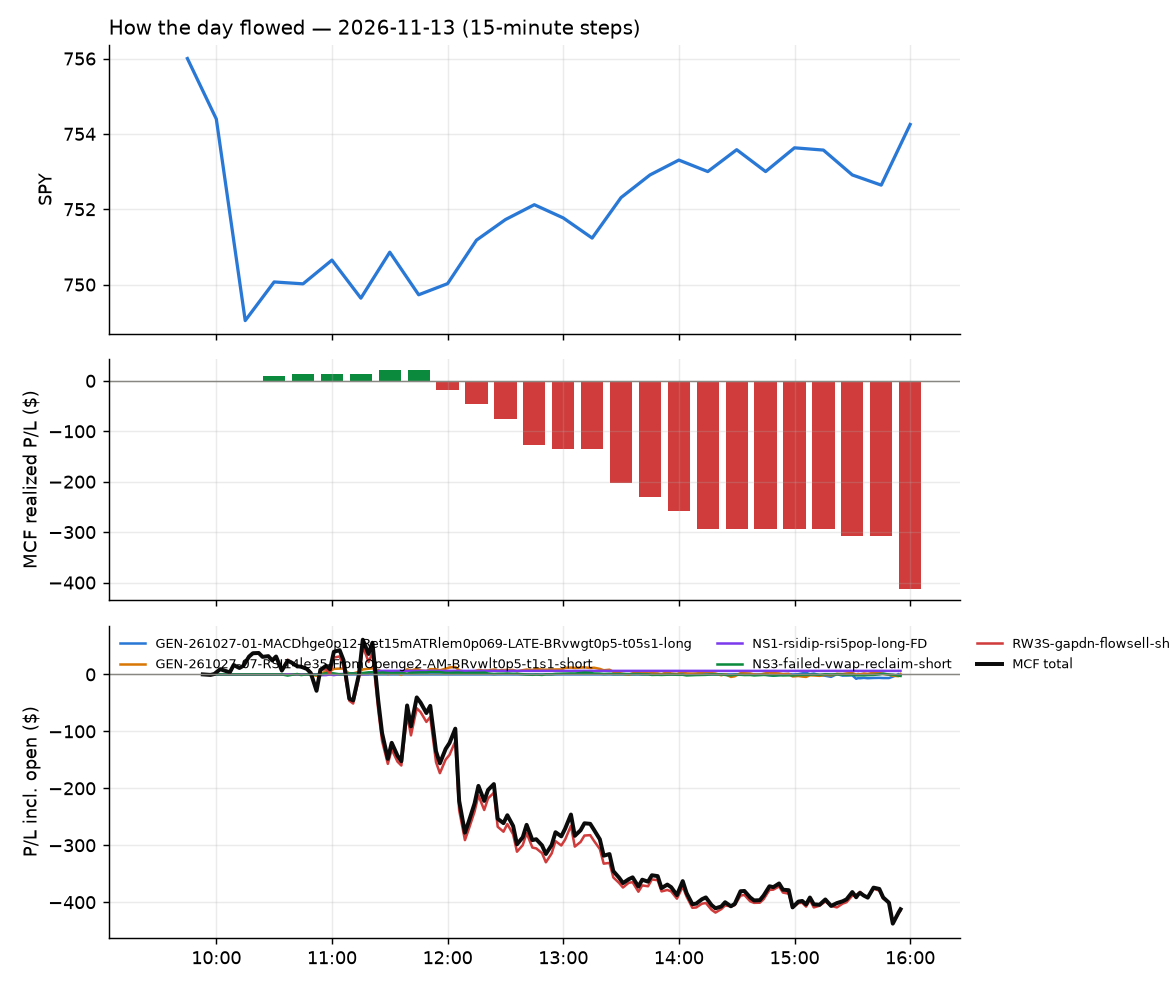

Data behind this chart, as committed beside it:
id, run_id, symbol, strategy, side, date, signal_time, entry_time, entry, stop, target, exit_time, exit, exit_reason, r_multiple, mae_r, mfe_r, success, shares, pnl, broker_order_id, slip_bps, pnl_adj, r_raw
189, 1, KTOS, RW3S-gapdn-flowsell-short-FD, -1, 2026-11-13, 2026-11-13 09:55:44.513124-05:00, 2026-11-13 09:55:49.067501-05:00, 34.05, 34.8, 33.52, 2026-11-13 10:36:36.513413-05:00, 33.51, target, 0.7028, -0.1192, 0.9007, , 29, 15.66, dde2003c-c9a8-467f-9447-944f149d8ed1, 32.2, 15.39, 0.7153
199, 1, SW, RW3S-gapdn-flowsell-short-FD, -1, 2026-11-13, 2026-11-13 09:56:01.910628-05:00, 2026-11-13 09:56:07.361820-05:00, 42.72, 43.16, 42.35, 2026-11-13 12:46:42.460597-05:00, 42.34, target, 0.8287, -0.3406, 0.8855, , 23, 8.74, 3d410fdd-88ed-45fe-a55b-f79a8eb40a60, 8.186, 8.395, 0.8628
208, 1, ARE, RW3S-gapdn-flowsell-short-FD, -1, 2026-11-13, 2026-11-13 10:00:26.435125-05:00, 2026-11-13 10:00:39.675437-05:00, 43.43, 44.01, 42.99, 2026-11-13 15:25:29.465129-05:00, 44.03, stop, -1.075, -1.065, 0.567, , 22, -13.2, 579abe99-6979-4811-8504-6c8a80ff0d65, 16.11, -13.76, -1.031
188, 1, CELH, RW3S-gapdn-flowsell-short-FD, -1, 2026-11-13, 2026-11-13 10:05:32.985023-05:00, 2026-11-13 10:05:36.559654-05:00, 32.07, 32.51, 31.75, 2026-11-13 10:17:05.749969-05:00, 31.75, target, 0.716, -0.1587, 0.7255, , 30, 9.6, ee28e17d-4172-4334-9221-b317e1e28f58, 18.67, 9.475, 0.7255
190, 1, TSCO, RW3S-gapdn-flowsell-short-FD, -1, 2026-11-13, 2026-11-13 10:06:10.791708-05:00, 2026-11-13 10:06:17.064542-05:00, 36.02, 36.42, 35.72, 2026-11-13 10:39:04.799435-05:00, 36.42, stop, -1.056, -0.9191, 0.6194, , 27, -10.73, c8a40f6e-6f12-409a-90a7-2f650560e929, 13.14, -11.4, -0.9942
201, 1, APLD, RW3S-gapdn-flowsell-short-FD, -1, 2026-11-13, 2026-11-13 10:15:26.098513-05:00, 2026-11-13 10:15:30.769774-05:00, 15.26, 15.6, 14.7, 2026-11-13 13:21:22.462212-05:00, 15.6, stop, -1.076, -0.9656, 0.7427, , 65, -22.1, 998cb507-24dd-4297-9d96-5031683d56eb, -72.67, -23.54, -1.01
209, 1, GMAB, RW3S-gapdn-flowsell-short-FD, -1, 2026-11-13, 2026-11-13 10:15:44.057518-05:00, 2026-11-13 10:15:48.476817-05:00, 50.86, 51.67, 50.07, 2026-11-13 15:55:49.770784-05:00, 51.45, flatten, -0.7515, -0.7806, 0.1564, , 19, -11.27, 376b1894-b677-4681-b934-5bb8d3dc4d7b, 2.586, -11.58, -0.7312
210, 1, AGI, RW3S-gapdn-flowsell-short-FD, -1, 2026-11-13, 2026-11-13 10:30:24.655458-05:00, 2026-11-13 10:30:31.625024-05:00, 28.77, 29.17, 28.38, 2026-11-13 15:55:47.475156-05:00, 28.62, flatten, 0.3536, -0.5279, 0.5541, , 34, 5.19, d12202bb-3691-4889-ba56-43b2aab0a168, 0.8177, 4.722, 0.3887
211, 1, FNF, NS3-failed-vwap-reclaim-short, -1, 2026-11-13, 2026-11-13 10:35:41.371807-05:00, 2026-11-13 10:35:43.874918-05:00, 43.39, 43.75, 43.01, 2026-11-13 15:55:51.062111-05:00, 43.51, flatten, -0.3784, -0.2799, 0.5799, , 22, -2.66, 90f9cde2-5a0a-48cf-a786-6701032e27a4, -2.096, -3.002, -0.3354
212, 1, AR, RW3S-gapdn-flowsell-short-FD, -1, 2026-11-13, 2026-11-13 10:45:23.386290-05:00, 2026-11-13 10:45:25.205170-05:00, 38.88, 39.28, 38.5, 2026-11-13 15:55:55.355833-05:00, 38.78, flatten, 0.213, -0.6389, 0.4009, , 25, 2.5, ec5c1789-de1d-4a30-a9fd-8b0f7d9fafc6, 2.571, 2.125, 0.2505
213, 1, EGO, RW3S-gapdn-flowsell-short-FD, -1, 2026-11-13, 2026-11-13 10:45:34.965030-05:00, 2026-11-13 10:45:36.136316-05:00, 31.67, 32.18, 31.09, 2026-11-13 15:55:50.072848-05:00, 31.67, flatten, -0.02752, -0.6824, 0.2925, , 31, 0.0, 35f69bbe-2414-495b-8e19-1654d87c5d84, -11.06, -0.4375, 0.0
206, 1, HOOD, RW3S-gapdn-flowsell-short-FD, -1, 2026-11-13, 2026-11-13 10:45:41.252709-05:00, 2026-11-13 10:45:42.779858-05:00, 77.38, 78.57, 76.07, 2026-11-13 14:07:10.333453-05:00, 78.57, stop, -1.038, -0.9784, 0.6495, , 12, -14.28, b6bbde2a-e83a-4b3e-bc42-3de33b6be4bd, -7.76, -14.77, -1.004
191, 1, ELF, NS1-rsidip-rsi5pop-long-FD, 1, 2026-11-13, 2026-11-13 10:50:36.178630-05:00, 2026-11-13 10:50:37.299678-05:00, 116.6, 115, 117.2, 2026-11-13 11:21:51.123946-05:00, 117.4, target, 0.3722, -0.3418, 0.5554, , 8, 6.16, 6275936b-5cc8-4604-a5ff-2f874c520e52, 11.16, 4.878, 0.47
214, 1, LITE, RW3S-gapdn-flowsell-short-FD, -1, 2026-11-13, 2026-11-13 10:50:49.462405-05:00, 2026-11-13 10:50:49.966526-05:00, 578.2, 598.4, 557.6, 2026-11-13 15:54:56.646954-05:00, 598.6, stop, -1.027, -0.9547, 0.3776, , 1, -20.43, f59733aa-058d-418d-b965-415640882ada, -3.72, -20.74, -1.012
205, 1, MRVL, RW3S-gapdn-flowsell-short-FD, -1, 2026-11-13, 2026-11-13 10:50:52.387334-05:00, 2026-11-13 10:50:54.826888-05:00, 151.8, 156.2, 147, 2026-11-13 13:57:44.801965-05:00, 156.2, stop, -1.017, -1.004, 0.442, , 6, -26.58, 6cd93b46-0ab0-4fd1-bf8b-213792cb731c, -11.87, -27.07, -0.999
215, 1, MP, GEN-261027-07-RSI14le35-FromOpenge2-AM-B…, -1, 2026-11-13, 2026-11-13 10:50:51.884420-05:00, 2026-11-13 10:50:54.840638-05:00, 38.77, 39.37, 38.07, 2026-11-13 15:55:49.195917-05:00, 38.75, flatten, 0.005698, -0.418, 0.9776, , 25, 0.46, ad6c4825-1032-4909-958b-a0f824a5ff96, -12.5, 0.08574, 0.03057
216, 1, AMD, RW3S-gapdn-flowsell-short-FD, -1, 2026-11-13, 2026-11-13 11:05:22.890789-05:00, 2026-11-13 11:05:24.551044-05:00, 525.0, 537.8, 515.5, 2026-11-13 15:55:46.134405-05:00, 535.8, flatten, -0.8519, -0.8945, 0.3887, , 1, -10.82, b9d71e4a-7635-48b3-a14f-14b2064134c0, 32.02, -10.94, -0.8427
196, 1, BE, RW3S-gapdn-flowsell-short-FD, -1, 2026-11-13, 2026-11-13 11:05:26.890226-05:00, 2026-11-13 11:05:30.132559-05:00, 185.1, 191, 180.1, 2026-11-13 12:35:21.727783-05:00, 191.1, stop, -1.03, -1.056, 0.02024, , 5, -30.02, 1a199b65-5f0f-4290-b8f4-0b329a05d108, 24.79, -30.52, -1.013
217, 1, DELL, RW3S-gapdn-flowsell-short-FD, -1, 2026-11-13, 2026-11-13 11:05:30.330035-05:00, 2026-11-13 11:05:33.046137-05:00, 338.7, 348.2, 330.1, 2026-11-13 15:55:49.080502-05:00, 344.6, flatten, -0.6303, -0.8152, 0.8614, , 2, -11.91, 7b619d4f-db2f-4e1e-97fa-5b8a2ca71c06, 14.15, -12.06, -0.6224
218, 1, IREN, RW3S-gapdn-flowsell-short-FD, -1, 2026-11-13, 2026-11-13 11:05:36.352509-05:00, 2026-11-13 11:05:39.324247-05:00, 17.55, 18.29, 16.86, 2026-11-13 15:55:50.622857-05:00, 18.08, flatten, -0.7294, -0.9145, 0.0269, , 56, -29.68, 4c4f901f-e4fd-4443-a915-6b49e461fbc1, 14.22, -30.38, -0.7128
195, 1, WULF, RW3S-gapdn-flowsell-short-FD, -1, 2026-11-13, 2026-11-13 11:05:49.141856-05:00, 2026-11-13 11:05:56.121572-05:00, 12.01, 12.36, 11.69, 2026-11-13 12:17:39.055647-05:00, 12.36, stop, -1.075, -1.013, 0.04642, , 82, -29.01, 2a238350-6721-4efd-b01b-77fda54073ff, 15.62, -30.79, -1.013
202, 1, APH, RW3S-gapdn-flowsell-short-FD, -1, 2026-11-13, 2026-11-13 11:10:22.243708-05:00, 2026-11-13 11:10:23.498270-05:00, 76.42, 77.72, 75.3, 2026-11-13 13:21:21.822929-05:00, 77.76, stop, -1.068, -0.9416, 0.2856, , 13, -17.47, 457306da-0766-4dfd-8363-cec8f7336a7d, 11.76, -18, -1.037
203, 1, FLEX, RW3S-gapdn-flowsell-short-FD, -1, 2026-11-13, 2026-11-13 11:10:29.211206-05:00, 2026-11-13 11:10:32.508631-05:00, 72.72, 74.69, 70.85, 2026-11-13 13:26:12.467843-05:00, 74.86, stop, -1.104, -0.9374, 0.2432, , 13, -27.82, bdc81e91-03e6-4085-9b51-493209f59a29, 6.871, -28.33, -1.084
219, 1, ETHA, RW3S-gapdn-flowsell-short-FD, -1, 2026-11-13, 2026-11-13 11:10:28.073603-05:00, 2026-11-13 11:10:32.648848-05:00, 43.72, 44.26, 43.21, 2026-11-13 15:55:57.053155-05:00, 44.04, flatten, -0.6249, -0.9211, 0.6874, , 22, -7.06, 5600ed0f-8513-45ca-8f29-587783b08924, 3.638, -7.402, -0.596
193, 1, ANET, RW3S-gapdn-flowsell-short-FD, -1, 2026-11-13, 2026-11-13 11:15:20.640908-05:00, 2026-11-13 11:15:23.730371-05:00, 195.4, 198.8, 192.5, 2026-11-13 11:56:23.154543-05:00, 198.9, stop, -1.067, -0.9549, 0.04752, , 5, -17.45, 34729278-6f97-4bad-92d1-ec245ff3775b, 12.27, -17.97, -1.037
192, 1, NTSK, RW3S-gapdn-flowsell-short-FD, -1, 2026-11-13, 2026-11-13 11:15:35.788713-05:00, 2026-11-13 11:15:37.499043-05:00, 20.76, 21.19, 20.33, 2026-11-13 11:45:08.296140-05:00, 21.21, stop, -1.083, -1.014, 0.1613, , 47, -21.03, e4199387-d7fc-4096-8627-3eeee01ae364, 0.0, -22.1, -1.031
204, 1, TEM, RW3S-gapdn-flowsell-short-FD, -1, 2026-11-13, 2026-11-13 11:15:42.124482-05:00, 2026-11-13 11:15:44.965821-05:00, 68.71, 70.58, 66.94, 2026-11-13 13:44:05.074307-05:00, 70.65, stop, -1.056, -0.9719, 0.1228, , 14, -27.16, eb7f4c89-f71b-4390-9220-fb3b2e524260, 7.272, -27.68, -1.036
194, 1, TTMI, RW3S-gapdn-flowsell-short-FD, -1, 2026-11-13, 2026-11-13 11:15:43.269893-05:00, 2026-11-13 11:15:46.744429-05:00, 71.6, 73.82, 69.66, 2026-11-13 12:08:51.428581-05:00, 73.76, stop, -0.9923, -1.365, 0.1937, , 13, -28.13, f4ed0ce3-b135-4aa2-b91e-4c2dd4ef3624, 19.51, -28.63, -0.9749
207, 1, WDC, RW3S-gapdn-flowsell-short-FD, -1, 2026-11-13, 2026-11-13 11:15:45.864406-05:00, 2026-11-13 11:15:48.165149-05:00, 287.3, 294.8, 280.7, 2026-11-13 14:07:27.649939-05:00, 294.9, stop, -1.028, -1.008, 0.09679, , 3, -22.79, a4d8cafb-1494-4874-b317-7bca558dbab1, 16.66, -23.25, -1.007
200, 1, COIN, RW3S-gapdn-flowsell-short-FD, -1, 2026-11-13, 2026-11-13 11:20:24.501617-05:00, 2026-11-13 11:20:28.194140-05:00, 126.5, 129, 124.2, 2026-11-13 12:51:37.319703-05:00, 129.1, stop, -1.048, -0.9931, 0.1986, , 7, -17.99, 13bf9fd8-f388-4873-a14f-bfb84c02a933, 7.108, -18.46, -1.021
198, 1, IBIT, RW3S-gapdn-flowsell-short-FD, -1, 2026-11-13, 2026-11-13 11:20:30.963003-05:00, 2026-11-13 11:20:32.256027-05:00, 38.68, 39.04, 38.4, 2026-11-13 12:41:29.406082-05:00, 39.04, stop, -1.055, -0.8222, 0.04111, , 25, -9, d2e7e94d-781a-4f91-8c01-c51f7b11a538, 10.33, -9.624, -0.9866
197, 1, QCOM, RW3S-gapdn-flowsell-short-FD, -1, 2026-11-13, 2026-11-13 11:25:37.174228-05:00, 2026-11-13 11:25:38.979757-05:00, 169.1, 171.6, 166.5, 2026-11-13 12:35:08.028461-05:00, 171.6, stop, -1.05, -1.131, 0.0, , 5, -12.88, ec94f1f9-df55-4586-bbd6-99995feb5c7e, 0.0, -13.33, -1.015
220, 1, ICVT, RW3S-gapdn-flowsell-short-FD, -1, 2026-11-13, 2026-11-13 11:36:41.389318-05:00, 2026-11-13 11:36:42.127986-05:00, 102, 102.5, 101.6, 2026-11-13 15:55:55.124366-05:00, 102.4, flatten, -0.7996, -0.8716, 0.1549, , 9, -3.51, f71a2da3-746c-43f3-916c-c5b0c9c4411e, 8.815, -3.716, -0.7554
221, 1, FN, RW3S-gapdn-flowsell-short-FD, -1, 2026-11-13, 2026-11-13 11:45:29.883052-05:00, 2026-11-13 11:45:31.666004-05:00, 321.1, 330.5, 313.5, 2026-11-13 15:55:49.042890-05:00, 326.5, flatten, -0.5814, -0.7539, 0.05707, , 3, -16.29, 29c5482f-ad0c-4165-9512-a1706344ae58, 29.19, -16.51, -0.5738
222, 1, COPX, RW3S-gapdn-flowsell-short-FD, -1, 2026-11-13, 2026-11-13 11:50:22.864575-05:00, 2026-11-13 11:50:24.711924-05:00, 69.25, 69.97, 68.55, 2026-11-13 15:55:50.203340-05:00, 69.25, flatten, -0.02807, -0.3775, 0.2097, , 14, -0.02001, ab5c77e2-af25-4ec9-90a6-2ae46e706f36, 1.444, -0.2811, -0.001998
223, 1, PAAS, RW3S-gapdn-flowsell-short-FD, -1, 2026-11-13, 2026-11-13 12:15:36.201601-05:00, 2026-11-13 12:15:37.229952-05:00, 37.55, 38.09, 37.11, 2026-11-13 15:55:49.996035-05:00, 37.52, flatten, 0.02797, -0.1751, 0.3962, , 26, 0.78, b34e7cf7-2f2a-40b9-88be-738964531209, 13.3, 0.3946, 0.05529
224, 1, MSFT, RW3S-gapdn-flowsell-short-FD, -1, 2026-11-13, 2026-11-13 13:00:32.933438-05:00, 2026-11-13 13:00:33.617708-05:00, 524.1, 528.7, 519.9, 2026-11-13 15:55:49.337596-05:00, 524, flatten, -0.02087, -0.5114, 0.1674, , 1, 0.02, e7edf6ae-28b8-44ac-b2ee-e3a76225384d, 4.291, -0.0959, 0.004352
225, 1, GBTC, RW3S-gapdn-flowsell-short-FD, -1, 2026-11-13, 2026-11-13 14:25:44.937022-05:00, 2026-11-13 14:25:45.631817-05:00, 53.17, 53.61, 52.74, 2026-11-13 15:55:53.090952-05:00, 53.1, flatten, 0.11, -0.1822, 0.2392, , 18, 1.17, bec0845c-11c1-4199-ae61-78d9c8327c79, 0.9403, 0.8693, 0.1481
226, 1, BRKR, GEN-261027-01-MACDhge0p12-Ret15mATRlem0p…, 1, 2026-11-13, 2026-11-13 14:45:29.653890-05:00, 2026-11-13 14:45:31.089767-05:00, 61.47, 60.34, 61.91, 2026-11-13 15:55:46.320324-05:00, 61.62, flatten, 0.1174, -0.2218, 0.2928, , 16, 2.4, 29fb753e-e726-4332-b4ad-8696fa33cecf, 13.03, 2.117, 0.1331
227, 1, SMCIP, GEN-261027-01-MACDhge0p12-Ret15mATRlem0p…, 1, 2026-11-13, 2026-11-13 14:59:21.537717-05:00, 2026-11-13 14:59:23.359292-05:00, 46.29, 45.07, 46.48, 2026-11-13 15:55:52.023359-05:00, 46.11, flatten, -0.16, -0.2797, -0.08227, , 21, -3.75, f67c1bd0-c4f0-43bb-9dd2-01cf80f7520f, 19.48, -4.083, -0.1469
